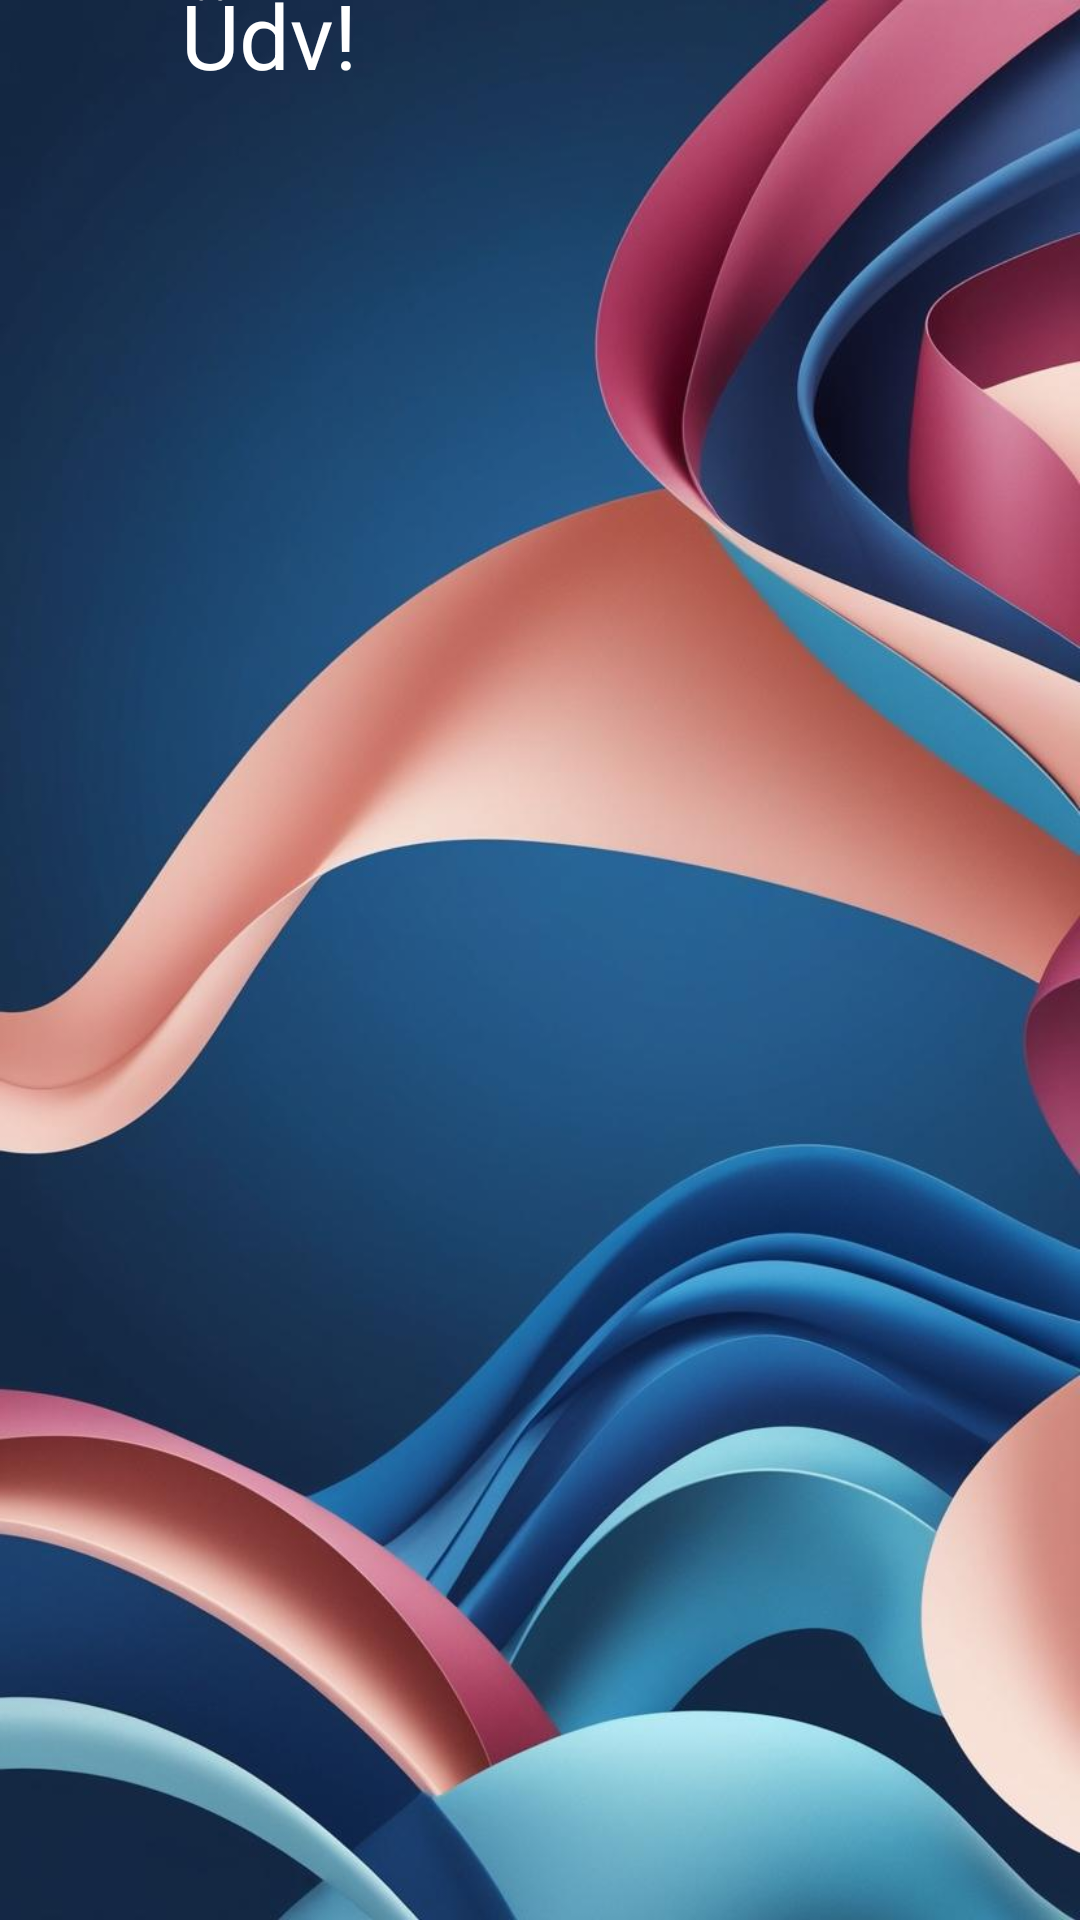

Here is an Android app screen rendered from its layout file. Give the layout XML and the strings, colors and styles it references.
<!-- AndroidManifest.xml: application theme Theme.LeagueTables -->
<!-- res/layout/activity_main.xml -->
<?xml version="1.0" encoding="utf-8"?>
<androidx.constraintlayout.widget.ConstraintLayout xmlns:android="http://schemas.android.com/apk/res/android"
    xmlns:app="http://schemas.android.com/apk/res-auto"
    xmlns:tools="http://schemas.android.com/tools"
    android:id="@+id/main"
    android:layout_width="match_parent"
    android:layout_height="match_parent"
    android:background="@drawable/mainback"
    tools:context=".MainActivity">

    <TextView
        android:id="@+id/welcomeTextView"
        android:layout_width="239dp"
        android:layout_height="700dp"
        android:text="Üdv!"
        android:textColor="@color/white"
        android:textSize="30sp"
        app:layout_constraintBottom_toBottomOf="parent"
        app:layout_constraintEnd_toEndOf="parent"
        app:layout_constraintHorizontal_bias="0.498"
        app:layout_constraintStart_toStartOf="parent"
        app:layout_constraintTop_toTopOf="parent"
        app:layout_constraintVertical_bias="0.154" />

</androidx.constraintlayout.widget.ConstraintLayout>
<!-- resources referenced by this layout -->
<resources>
  <color name="white">#FFFFFFFF</color>
  <!-- drawable mainback: jpg bitmap (drawable, 75153 bytes) -->
  <style name="Theme.LeagueTables" parent="Base.Theme.LeagueTables" />
  <style name="Base.Theme.LeagueTables" parent="Theme.Material3.DayNight.NoActionBar">
          
          
      </style>
</resources>
